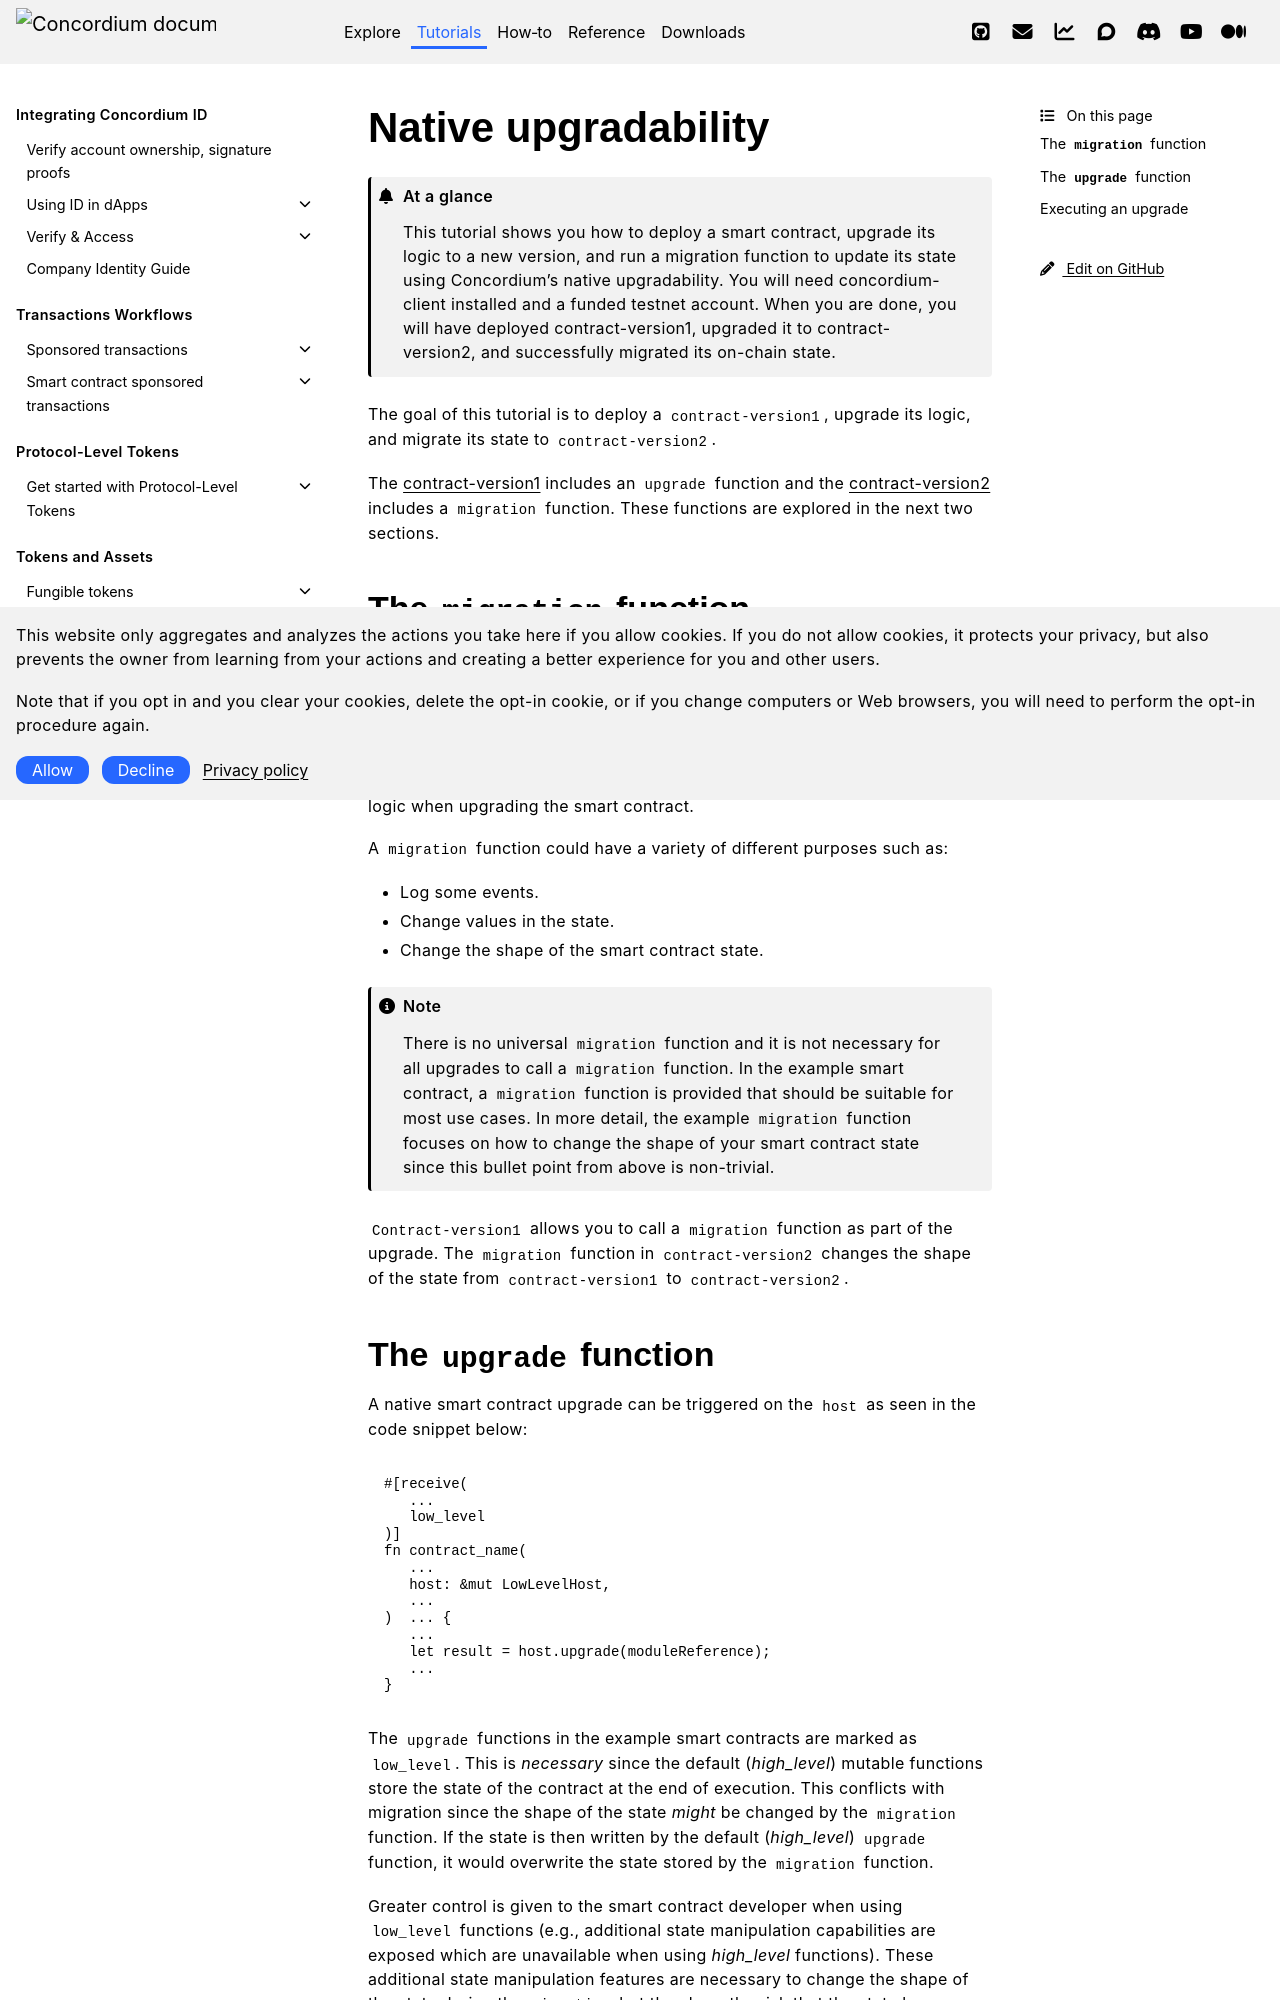

repository: Concordium/concordium.github.io · page: en/mainnet/tutorials/smartContractUpgrade/smartContractUpgrade.html · generator: sphinx

.. include:: ../../variables.rst
.. _smart-contract-upgrade:

====================
Native upgradability
====================

.. admonition:: At a glance

   This tutorial shows you how to deploy a smart contract, upgrade its logic to a new version, and run a migration function to update its state using Concordium's native upgradability. You will need concordium-client installed and a funded testnet account. When you are done, you will have deployed contract-version1, upgraded it to contract-version2, and successfully migrated its on-chain state.

The goal of this tutorial is to deploy a ``contract-version1``, upgrade its logic, and migrate its state to ``contract-version2``.

The `contract-version1 <https://github.com/Concordium/concordium-rust-smart-contracts/tree/main/examples/smart-contract-upgrade/contract-version1>`_
includes an ``upgrade`` function and the `contract-version2 <https://github.com/Concordium/concordium-rust-smart-contracts/tree/main/examples/smart-contract-upgrade/contract-version2>`_
includes a ``migration`` function. These functions are explored in the next two sections.

The ``migration`` function
==========================

When deploying ``contract-version1``, you might not know the exact logic of the ``contract-version2`` yet.
``Contract-version2`` might be a smart contract that fixes a security bug in your smart contract code which will be discovered at some point in the future.
For that reason, it is good to have the option to call a ``migration`` function in ``contract-version2`` when executing the upgrade mechanism in ``contract-version1``.
This allows you to add additional execution logic when upgrading the smart contract.

A ``migration`` function could have a variety of different purposes such as:

- Log some events.
- Change values in the state.
- Change the shape of the smart contract state.

.. note::

   There is no universal ``migration`` function and it is not necessary for all upgrades to call a ``migration`` function.
   In the example smart contract, a ``migration`` function is provided that should be suitable for most use cases.
   In more detail, the example ``migration`` function
   focuses on how to change the shape of your smart contract state since this bullet point from above is non-trivial.

``Contract-version1`` allows you to call a ``migration`` function as part of the upgrade.
The ``migration`` function in ``contract-version2`` changes the shape of the state from ``contract-version1`` to ``contract-version2``.
